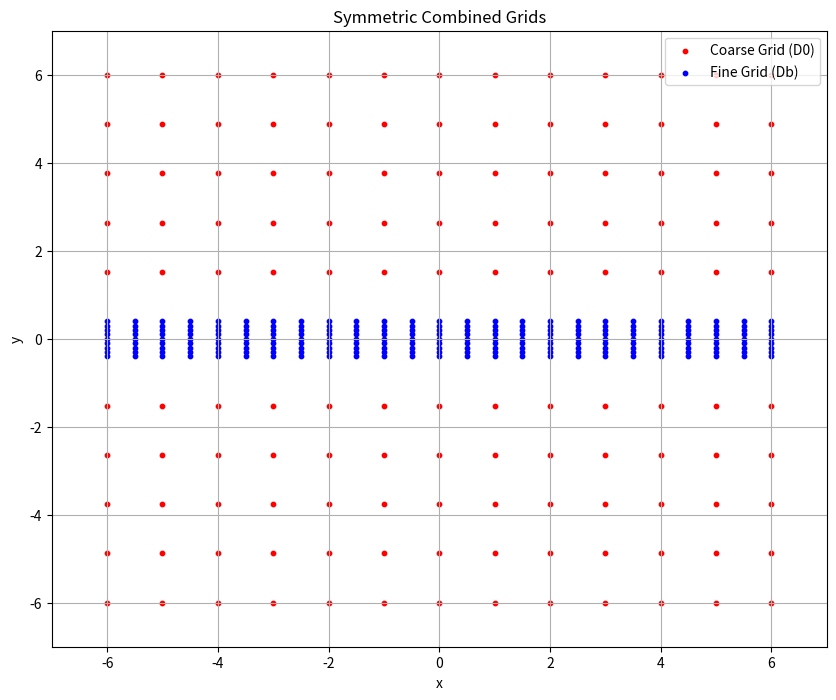

This figure's Python source:
import numpy as np
import matplotlib.pyplot as plt

# Simulation parameters
nu = 0.015          # viscosity
T = 15              # final time (s)
dt = 0.1            # time step
num_steps = int(T/dt)
delta = 0.1         # kernel mollification
epsilon = 0.1       # viscosity smoothing
h_vis = dt          # viscosity time step

# Mesh parameters
h0 = 1.0            # coarse grid spacing
h1 = 0.5            # fine grid spacing in x
h2 = 0.1            # fine grid spacing in y

region_x = [-6, 6]
region_y = [-6, 6]  # y-domain: lower y1, upper y4
y1 = region_y[0]    # -6
y4 = region_y[1]    # 6
y2 = -0.4           # splitting point (boundary layer thickness)

def generate_symmetric_grids():
    """
    1. Create lower grids:
       - Coarse: [x1,x2] x [y1,y2)
       - Fine:   [x1,x2] x [y2,0)
    2. Mirror them to get the upper half.
    3. Add a boundary mesh at y=0.
    4. Combine lower, boundary, and upper parts.
    """
    x1, x2 = region_x

    # Coarse grid: lower half [y1,y2)
    N_x_coarse = int((x2 - x1) / h0) + 1
    N_y_coarse = int((y2 - y1) / h0)
    x_coarse = np.linspace(x1, x2, N_x_coarse)
    y_coarse_lower = np.linspace(y1, y2, N_y_coarse, endpoint=False)
    XX_coarse, YY_coarse_lower = np.meshgrid(x_coarse, y_coarse_lower, indexing='ij')
    D02 = np.stack((XX_coarse, YY_coarse_lower), axis=-1)
    
    # Mirror to get the upper coarse grid
    D01 = D02.copy()
    D01[:,:,1] = -D01[:,:,1]
    D01 = D01[:, ::-1, :]
    
    # Combine coarse grids (lower + upper)
    D0 = np.concatenate((D02, D01), axis=1)
    
    # Fine grid: lower half [y2, 0)
    N_x_fine = int((x2 - x1) / h1) + 1
    N_y_fine_lower = int((0 - y2) / h2)
    x_fine = np.linspace(x1, x2, N_x_fine)
    y_fine_lower = np.linspace(y2, 0, N_y_fine_lower, endpoint=False)
    XX_fine, YY_fine_lower = np.meshgrid(x_fine, y_fine_lower, indexing='ij')
    Db2 = np.stack((XX_fine, YY_fine_lower), axis=-1)
    
    # Mirror to get the upper fine grid
    Db1 = Db2.copy()
    Db1[:,:,1] = -Db1[:,:,1]
    Db1 = Db1[:, ::-1, :]
    
    # Create boundary mesh at y=0
    Dbd = np.stack((x_fine, np.zeros_like(x_fine)), axis=-1)
    Dbd = Dbd[:, None, :]
    
    # Combine fine grids: lower + boundary + upper
    Db = np.concatenate((Db2, Dbd, Db1), axis=1)
    
    return D0, Db

# Generate the grids
D0, Db = generate_symmetric_grids()

# Debug printouts
print("Coarse grid D0 shape:", D0.shape)
print("Fine grid Db shape:", Db.shape)
print("\nCoarse grid sample:")
print(D0[:5, :5, :])
print("\nFine grid sample:")
print(Db[:5, :5, :])

# Plot the grids
plt.figure(figsize=(10, 8))
plt.scatter(D0[:,:,0].flatten(), D0[:,:,1].flatten(), color='red', s=10, label='Coarse Grid (D0)')
plt.scatter(Db[:,:,0].flatten(), Db[:,:,1].flatten(), color='blue', s=10, label='Fine Grid (Db)')
plt.xlabel('x')
plt.ylabel('y')
plt.title('Symmetric Combined Grids')
plt.legend()
plt.grid(True)
plt.xlim(region_x[0]-1, region_x[1]+1)
plt.ylim(region_y[0]-1, region_y[1]+1)
plt.show()
